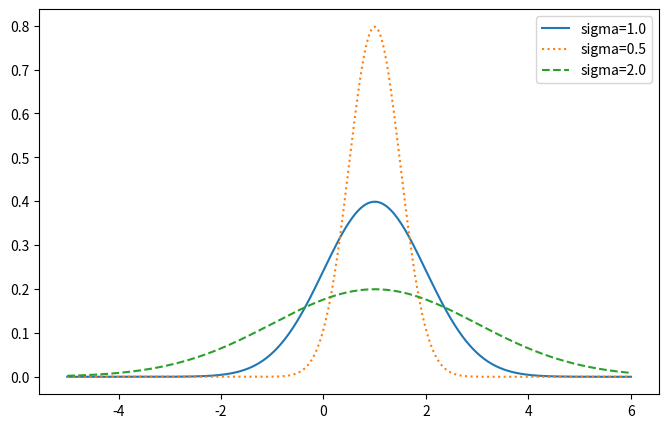

Python code for this plot:
import numpy as np
import math
import matplotlib.pyplot as plt

def gaussian(x, u, sigma):
    return math.exp(-(x - u) ** 2 / (2 * sigma * sigma)) / math.sqrt(2 * math.pi * sigma * sigma)

def importance_sampling_test(ori_sigma, sample_sigma):
    origin = []
    for n in range(10):
        sum = 0
        for i in range(100000):
            a = np.random.normal(1.0, ori_sigma)
            sum += a
        origin.append(sum)

    isample = []
    for n in range(10):
        sum2 = 0
        for i in range(100000):
            a= np.random.normal(1.0, sample_sigma)
            ua = gaussian(a, 1.0, sample_sigma)
            na = gaussian(a, 1.0, ori_sigma)
            sum2 += a * na / ua
        isample.append(sum2)

    origin = np.array(origin)
    isample = np.array(isample)
    print(np.mean(origin), np.std(origin))
    print(np.mean(isample), np.std(isample))

importance_sampling_test(1.0, 1.0)
importance_sampling_test(1.0, 0.5)
importance_sampling_test(1.0, 2)

xs = np.linspace(-5, 6, 301)
y1 = [gaussian(x, 1.0, 1.0) for x in xs]
y2 = [gaussian(x, 1.0, 0.5) for x in xs]
y3 = [gaussian(x, 1.0, 2) for x in xs]

fig = plt.figure(figsize=(8,5))
plt.plot(xs, y1, label='sigma=1.0')
plt.plot(xs, y2, label='sigma=0.5', linestyle=':')
plt.plot(xs, y3, label='sigma=2.0', linestyle='--')
plt.legend()
plt.show()

